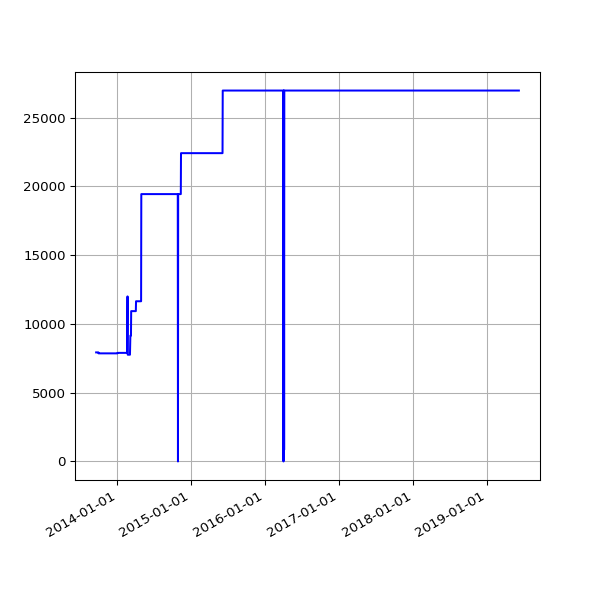

Values plotted in this chart, from the file beside it:
date, value
2013-09-19 02:16:07 +0100, 7927
2013-09-20 02:42:51 +0100, 7927
2013-09-21 02:35:34 +0100, 7927
2013-09-22 02:42:30 +0100, 7927
2013-09-23 14:45:25 +0100, 7927
2013-09-24 02:24:38 +0100, 7927
2013-09-25 02:24:18 +0100, 7927
2013-09-25 11:14:19 +0100, 7927
2013-09-25 15:24:36 +0100, 7927
2013-09-26 02:28:48 +0100, 7927
2013-09-27 03:04:57 +0100, 7927
2013-09-28 02:34:11 +0100, 7927
2013-09-29 02:37:28 +0100, 7927
2013-09-30 02:41:33 +0100, 7927
2013-10-01 02:48:10 +0100, 7857
2013-10-02 02:40:18 +0100, 7857
2013-10-03 02:50:49 +0100, 7857
2013-10-04 02:42:18 +0100, 7857
2013-10-05 02:35:24 +0100, 7857
2013-10-06 02:35:14 +0100, 7857
2013-10-07 02:36:02 +0100, 7857
2013-10-08 02:48:25 +0100, 7857
2013-10-09 02:44:15 +0100, 7857
2013-10-10 02:42:47 +0100, 7857
2013-10-11 02:43:24 +0100, 7857
2013-10-12 02:36:46 +0100, 7857
2013-10-13 02:34:49 +0100, 7857
2013-10-16 02:38:31 +0100, 7857
2013-10-17 02:38:11 +0100, 7857
2013-10-18 03:54:04 +0100, 7857
2013-10-19 04:22:37 +0100, 7857
2013-10-20 03:47:14 +0100, 7857
2013-10-21 03:33:15 +0100, 7857
2013-10-22 03:54:27 +0100, 7857
2013-10-23 04:08:12 +0100, 7857
2013-10-24 03:23:20 +0100, 7857
2013-10-25 03:49:11 +0100, 7857
2013-10-26 02:58:11 +0100, 7857
2013-10-27 04:56:02 +0000, 7857
2013-10-28 03:29:04 +0000, 7857
2013-10-29 03:34:38 +0000, 7857
2013-10-30 03:44:23 +0000, 7857
2013-10-31 04:16:06 +0000, 7857
2013-11-01 19:13:36 +0000, 7857
2013-11-04 10:02:58 +0000, 7857
2013-11-05 03:51:50 +0000, 7857
2013-11-06 03:39:36 +0000, 7857
2013-11-07 03:44:18 +0000, 7857
2013-11-08 03:49:56 +0000, 7857
2013-11-09 04:02:57 +0000, 7857
2013-11-10 03:28:18 +0000, 7857
2013-11-11 03:43:31 +0000, 7857
2013-11-12 04:09:49 +0000, 7857
2013-11-13 04:17:11 +0000, 7857
2013-11-14 03:34:20 +0000, 7857
2013-11-15 03:40:17 +0000, 7857
2013-11-16 03:32:06 +0000, 7857
2013-11-17 03:26:32 +0000, 7857
2013-11-18 03:40:30 +0000, 7857
2013-11-19 03:32:58 +0000, 7857
... 1,511 more rows
